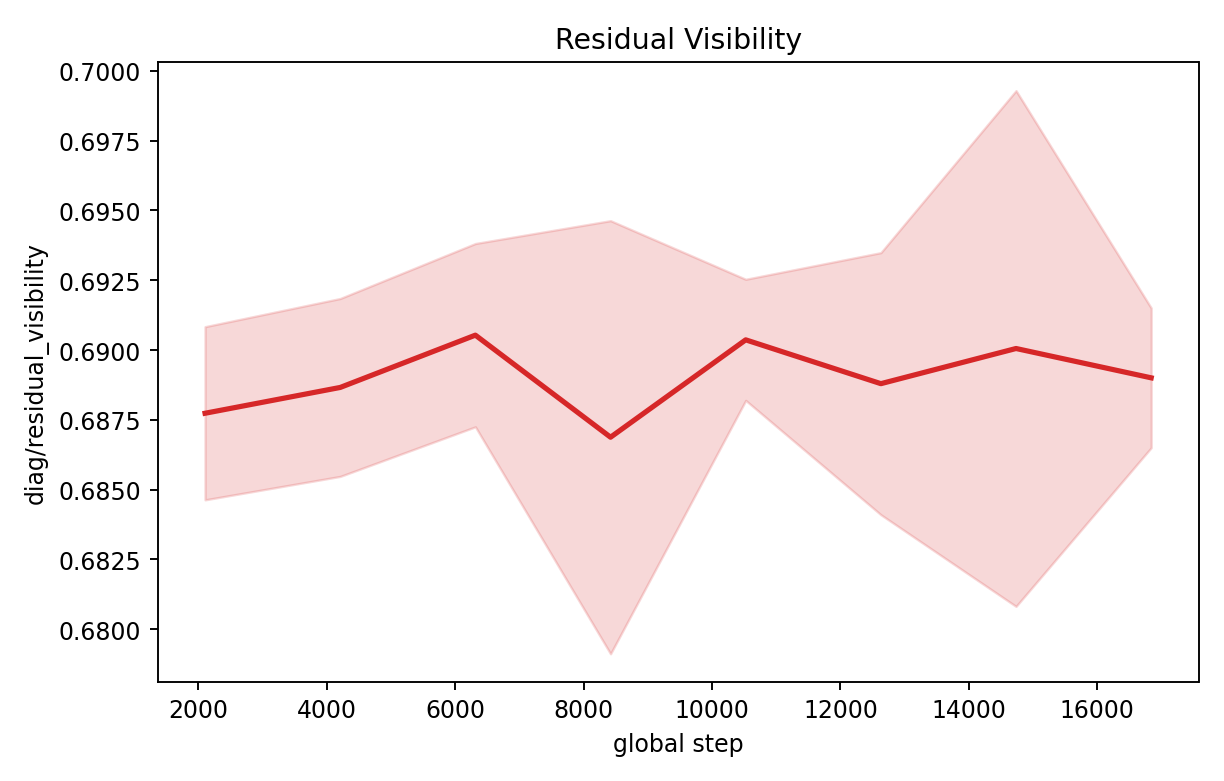

Source data for this figure (header and first rows):
step, mean, std, min, max, n
2105, 0.6877, 0.0031, 0.6842, 0.6933, 5
4210, 0.6887, 0.003185, 0.6845, 0.6929, 5
6315, 0.6905, 0.003282, 0.6867, 0.6963, 5
8420, 0.6869, 0.007754, 0.6717, 0.6926, 5
10525, 0.6904, 0.002169, 0.6872, 0.6938, 5
12630, 0.6888, 0.004692, 0.682, 0.6965, 5
14735, 0.6901, 0.009234, 0.6733, 0.7004, 5
16840, 0.689, 0.002502, 0.6856, 0.6914, 5
